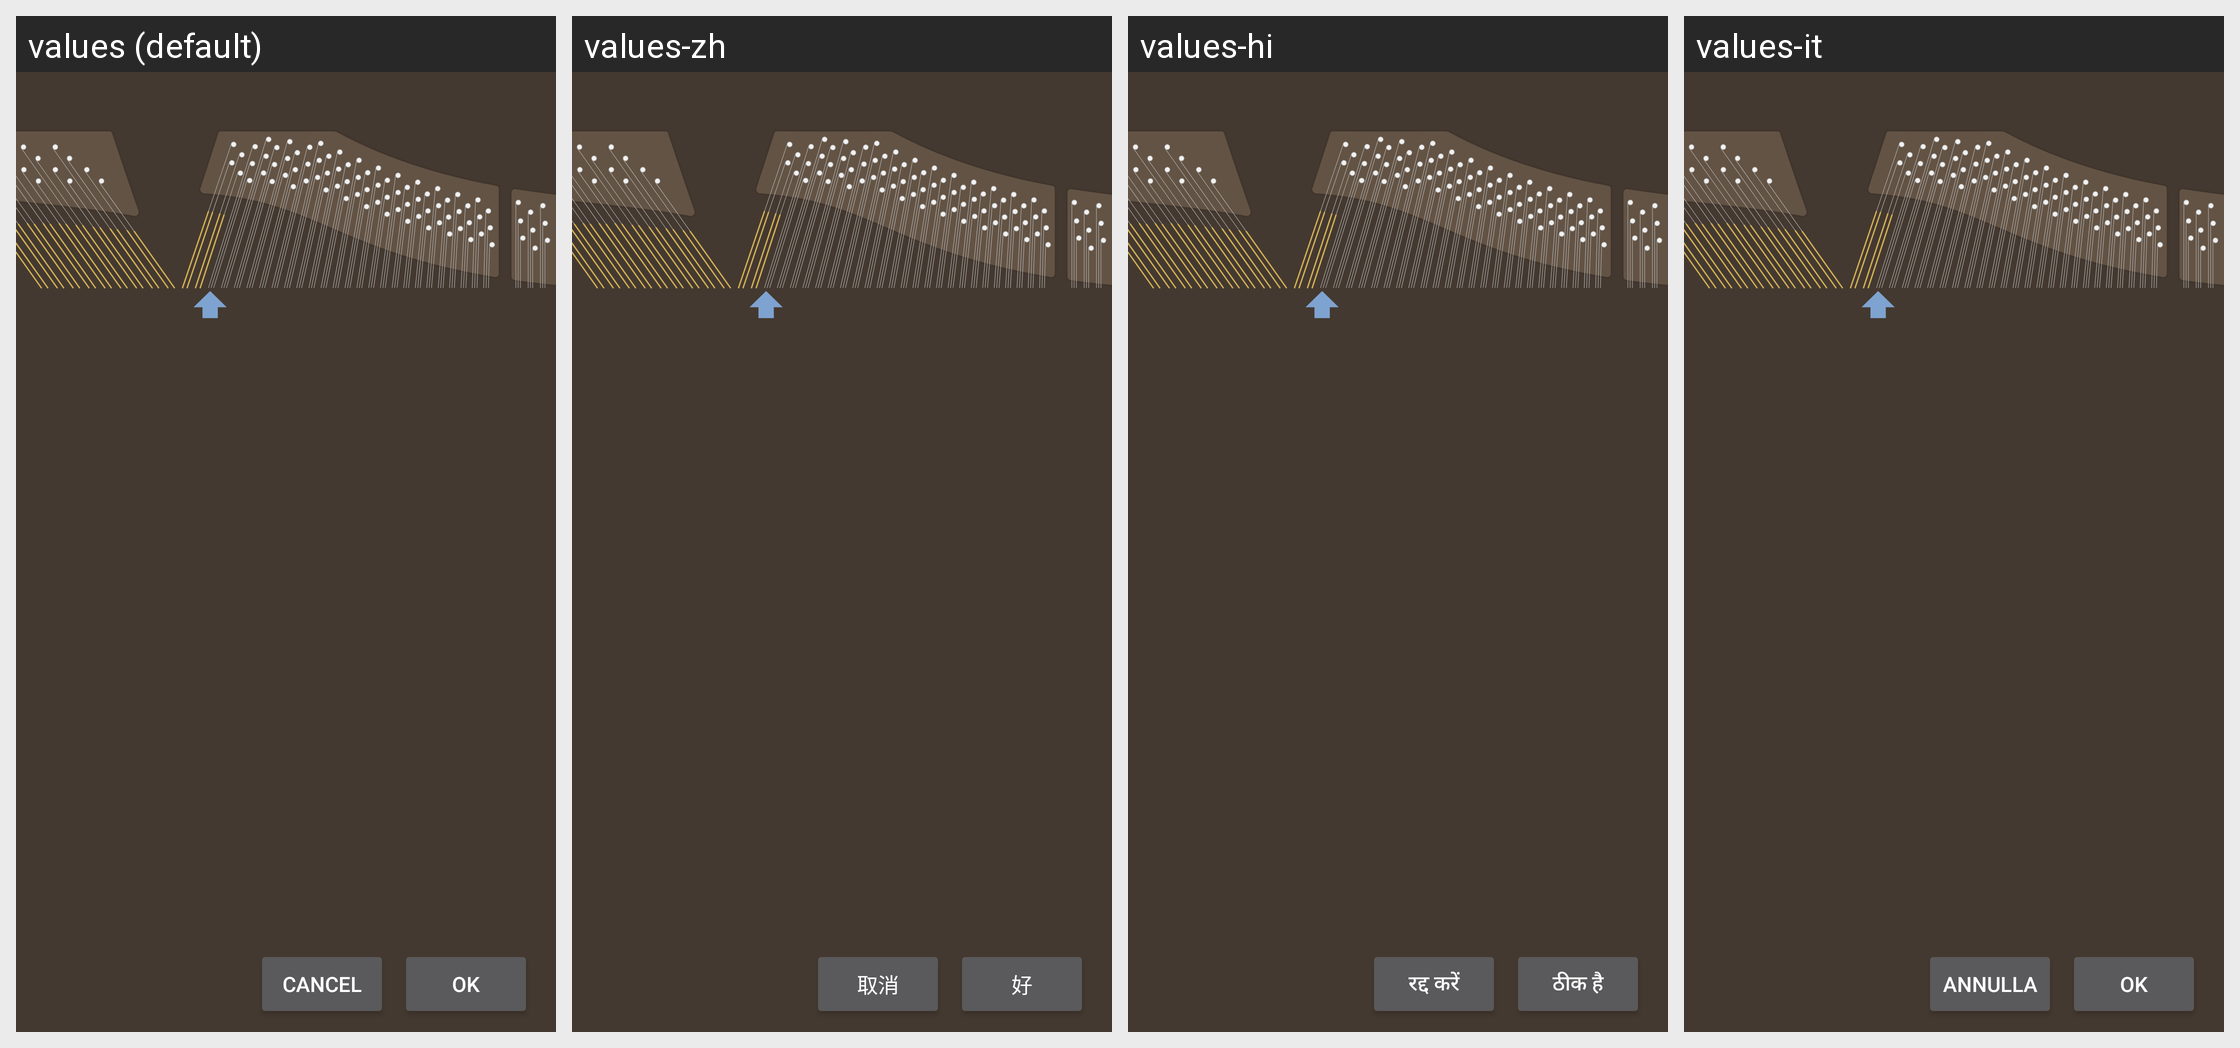

The same Android screen rendered under several of its app's locales, left to right. List the strings drawn on it with the default value and each locale's translation.
Android screen res/layout/dialog_pitch_raise_lowest_highest.xml rendered under 4 locales, left to right: values (default), values-zh, values-hi, values-it. Device: Nexus 5 (rendered at 1080×1920; each locale shown at half size, 540×960, under a caption strip naming it); theme AppTheme.
Other locales in the repository, not shown: values-ar, values-de, values-el, values-es, values-fi, values-fr, values-hu, values-ja, values-ko, values-nl, values-pt, values-ru, values-sv, values-uk.
Strings drawn on this screen, with the default value and each locale's value (text and hints the layout hard-codes, and strings that could not be matched under every locale, appear in the picture but are not listed):

action_cancel
  values: Cancel
  values-zh: 取消
  values-hi: रद्द करें
  values-it: Annulla

action_ok
  values: OK
  values-zh: 好
  values-hi: ठीक है
  values-it: OK
